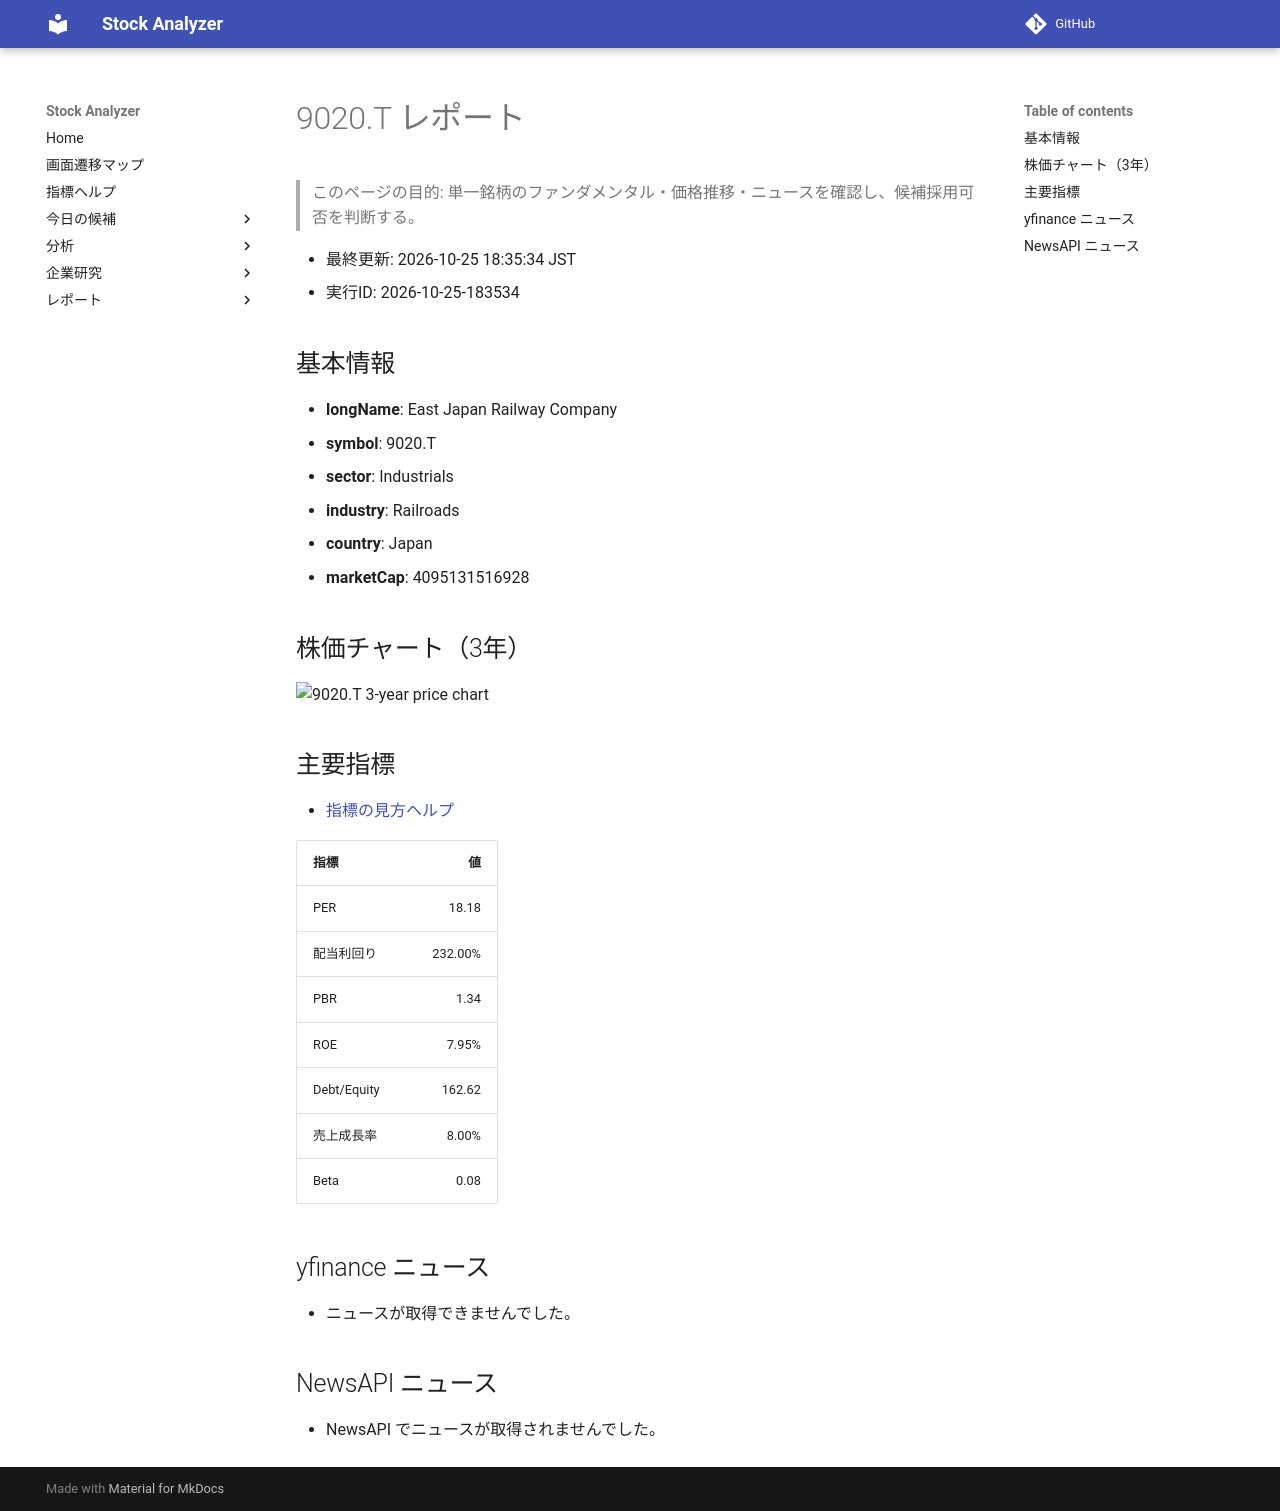

repository: Yumi-note/Making-APP · page: reports/2026-10-25/183534/9020_T/index.html · generator: mkdocs

# 9020.T レポート

> このページの目的: 単一銘柄のファンダメンタル・価格推移・ニュースを確認し、候補採用可否を判断する。

- 最終更新: 2026-10-25 18:35:34 JST
- 実行ID: 2026-10-25-183534

## 基本情報

- **longName**: East Japan Railway Company
- **symbol**: 9020.T
- **sector**: Industrials
- **industry**: Railroads
- **country**: Japan
- **marketCap**: 4095131516928

## 株価チャート（3年）

![9020.T 3-year price chart](9020_T_3y.png)

## 主要指標

- [指標の見方ヘルプ](../../../../indicators.md)

| 指標 | 値 |
|---|---:|
| PER | 18.18 |
| 配当利回り | 232.00% |
| PBR | 1.34 |
| ROE | 7.95% |
| Debt/Equity | 162.62 |
| 売上成長率 | 8.00% |
| Beta | 0.08 |

## yfinance ニュース

- ニュースが取得できませんでした。

## NewsAPI ニュース

- NewsAPI でニュースが取得されませんでした。
